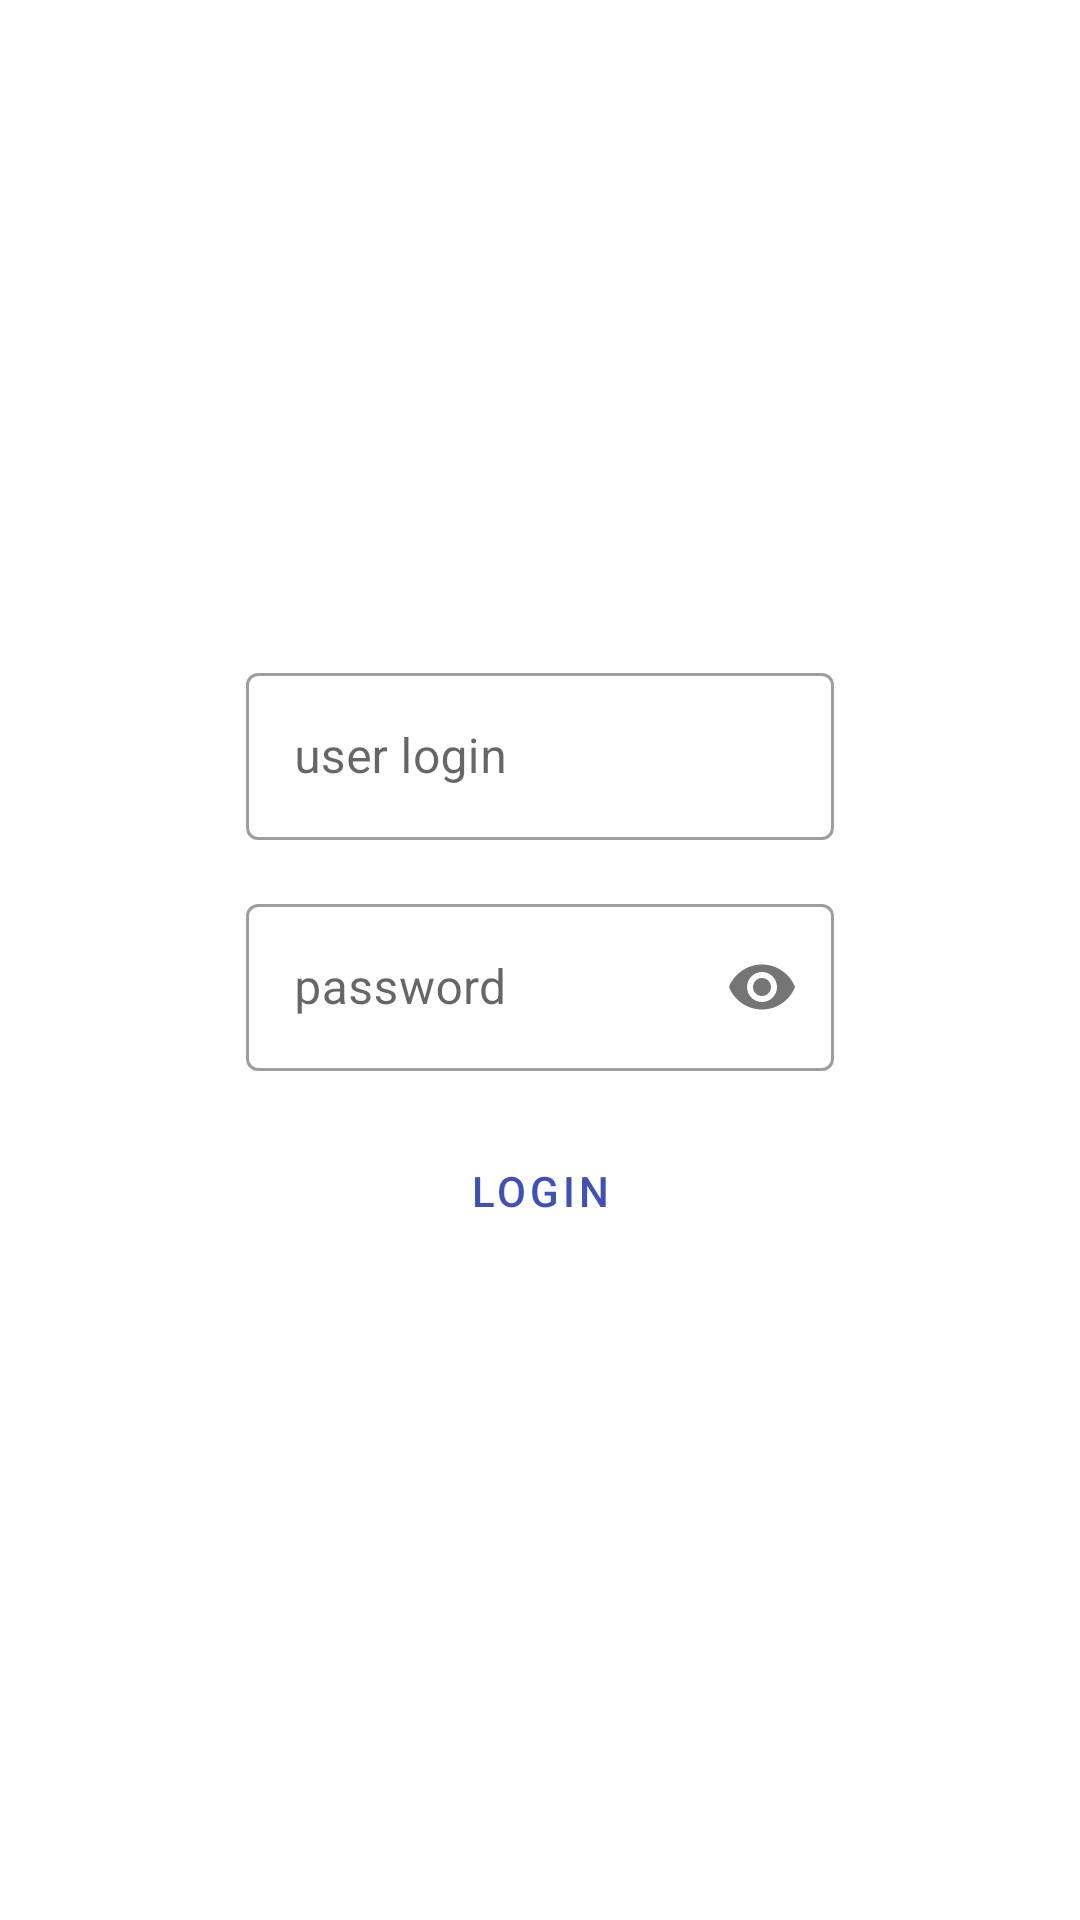

The Android layout XML behind this screen, and the referenced resources:
<!-- AndroidManifest.xml: application theme AppTheme -->
<!-- res/layout/fragment_login.xml -->
<?xml version="1.0" encoding="utf-8"?>
<layout xmlns:android="http://schemas.android.com/apk/res/android"
    xmlns:app="http://schemas.android.com/apk/res-auto"
    xmlns:tools="http://schemas.android.com/tools">

    <data>

        <variable
            name="viewModel"
            type="im.point.dotty.login.LoginViewModel" />
    </data>

    <androidx.constraintlayout.widget.ConstraintLayout
        android:id="@+id/login_layout"
        android:layout_width="match_parent"
        android:layout_height="match_parent"
        tools:context="im.point.dotty.login.LoginFragment">

        <ProgressBar
            android:id="@+id/login_progress"
            android:layout_width="wrap_content"
            android:layout_height="match_parent"
            android:visibility="gone"
            app:layout_constraintBottom_toBottomOf="parent"
            app:layout_constraintEnd_toEndOf="parent"
            app:layout_constraintStart_toStartOf="parent"
            app:layout_constraintTop_toTopOf="parent" />

        <LinearLayout
            android:layout_width="wrap_content"
            android:layout_height="wrap_content"
            android:orientation="vertical"
            app:layout_constraintBottom_toBottomOf="parent"
            app:layout_constraintEnd_toEndOf="parent"
            app:layout_constraintStart_toStartOf="parent"
            app:layout_constraintTop_toTopOf="parent">

            <com.google.android.material.textfield.TextInputLayout
                style="@style/Widget.MaterialComponents.TextInputLayout.OutlinedBox"
                android:layout_width="196dp"
                android:layout_height="wrap_content"
                android:layout_marginBottom="16dp">

                <com.google.android.material.textfield.TextInputEditText
                    android:id="@+id/login_user_name"
                    android:layout_width="match_parent"
                    android:layout_height="wrap_content"
                    android:hint="@string/login_user"
                    android:inputType="textNoSuggestions" />
            </com.google.android.material.textfield.TextInputLayout>

            <com.google.android.material.textfield.TextInputLayout
                style="@style/Widget.MaterialComponents.TextInputLayout.OutlinedBox"
                android:layout_width="196dp"
                android:layout_height="wrap_content"
                android:layout_marginBottom="16dp"
                app:passwordToggleEnabled="true">

                <com.google.android.material.textfield.TextInputEditText
                    android:id="@+id/login_password"
                    android:layout_width="match_parent"
                    android:layout_height="wrap_content"
                    android:hint="@string/login_password"
                    android:inputType="textPassword" />
            </com.google.android.material.textfield.TextInputLayout>

            <Button
                android:id="@+id/login_login"
                style="@style/Widget.MaterialComponents.Button.TextButton"
                android:layout_width="196dp"
                android:layout_height="wrap_content"
                android:enabled="@{viewModel.isLoginEnabled()}"
                android:text="@string/login_login" />
        </LinearLayout>


    </androidx.constraintlayout.widget.ConstraintLayout>
</layout>
<!-- resources referenced by this layout -->
<resources>
  <string name="login_login">Login</string>
  <string name="login_password">password</string>
  <string name="login_user">user login</string>
  <style name="AppTheme" parent="Theme.MaterialComponents.Light.NoActionBar">
          
          <item name="colorPrimary">@color/colorPrimary</item>
          <item name="colorPrimaryDark">@color/colorPrimaryDark</item>
          <item name="colorAccent">@color/colorAccent</item>
          <item name="android:textColorSecondary">@color/textColorInverted</item>
      </style>
  <color name="colorPrimary">#3F51B5</color>
  <color name="colorPrimaryDark">#303F9F</color>
  <color name="colorAccent">#000000</color>
  <color name="textColorInverted">@android:color/white</color>
</resources>
